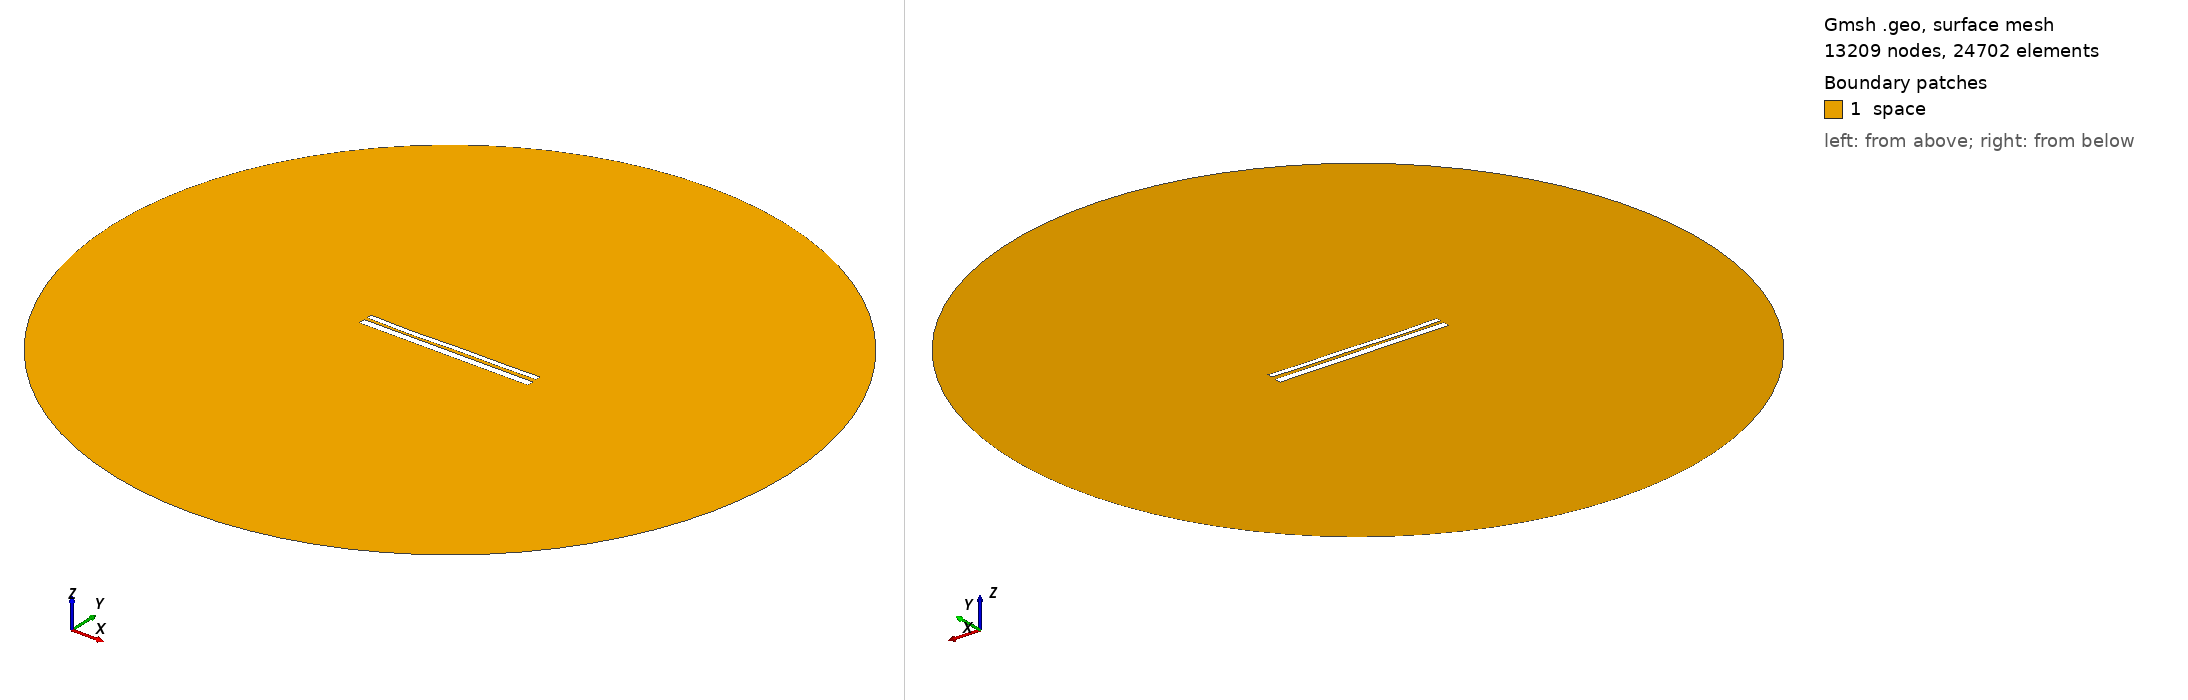

Gmsh geometry script, surface-meshed: 13209 nodes, 24702 surface elements. Boundary patches (legend numbers): 1 space. Left view from above one corner, right view from below the opposite corner. Legend entries are the model's physical surfaces. The drawing asked Gmsh for element sizes between 1% and 20% of the model's largest extent; the script's own settings can give other sizes.

=== 9876.geo (drawn) ===
//---------------------------------------
// Geometry kernel
//---------------------------------------

SetFactory("OpenCASCADE");



//---------------------------------------
// Parameters of the geometry
//---------------------------------------

// Overetch of the upper plate
overetch = 0.375;

// Distance between the plates
distance = 1.5;

// Discretization over the x axis (for the deformation)
nx = 50; 

// Length of the plate
L = 100 - overetch; 

// Number of modes
n = 4; 

// 1st mode coefficient
coeff(1) = 0.15;
beta(1) = 0.596864 * 3.1415926535 / L;

// 2nd mode coefficient
coeff(2) = -0.15;
beta(2) = 1.49418 * 3.1415926535 / L;

// 3rd mode coefficient
coeff(3) = -0.15;
beta(3) = 2.50025 * 3.1415926535 / L;

// 4th mode coefficient
coeff(4) = -0.15;
beta(4) = 3.49999 * 3.1415926535 / L;



//---------------------------------------
// Upper plate (deformed rectangle)
//---------------------------------------

// Coordiantes of the upper plate
xmin = -50;
xmax = 50 - overetch;

// Height of the upper plate
yheight = 4 - 2 * overetch;

// Indexes of the points
UpperID[] = {};
LowerID[] = {};
LeftID[] = {};
RightID[] = {};

// Point index
p = 1;

// Horizontal edges
For i In {1:nx}
    x = xmin + (i-1)*(xmax - xmin)/(nx-1);

    y_bottom = distance / 2 + overetch;
    For j In {1:n}
        C = (Cosh(beta(j)*L) + Cos(beta(j)*L)) / (Sinh(beta(j)*L) + Sin(beta(j)*L));
        y_bottom  = y_bottom + coeff(j) * (Cosh(beta(j)*(x+50)) - Cos(beta(j)*(x+50)) - C * (Sinh(beta(j)*(x+50)) - Sin(beta(j)*(x+50))));
    EndFor

    y_top = y_bottom + yheight;

    Point(p) = {x, y_top, 0, 1.0};
    UpperID[i] = p;
    p = p + 1;

    Point(p) = {x, y_bottom, 0, 1.0};
    LowerID[i] = p;
    p = p + 1;
EndFor

// Create point lists
UpperPts[] = {}; LowerPts[] = {};
For i In {1:nx}
  UpperPts[] += {UpperID[i]};
  LowerPts[] += {LowerID[i]};
EndFor

// Build splines
Spline(1) = {UpperPts[]};
Spline(2) = {LowerPts[]};
Line(3) = {LowerPts[nx-1], UpperPts[nx-1]};
Line(4) = {LowerPts[0], UpperPts[0]};

// Build the plane surface
Curve Loop(1) = {2, 3, -1, -4};
Plane Surface(1) = {1};



//---------------------------------------
// Lower plate (rectangle)
//---------------------------------------

// Vertices
Point(1001) = {-50, -1, 0, 1.0};
Point(1002) = { 50, -1, 0, 1.0};
Point(1003) = { 50,  -5, 0, 1.0};
Point(1004) = {-50,  -5, 0, 1.0};

// Edges
Line(5) = {1001, 1002};
Line(6) = {1002, 1003};
Line(7) = {1003, 1004};
Line(8) = {1004, 1001};

// Plane surface
Line Loop(2) = {5, 6, 7, 8};
Plane Surface(2) = {2}; 



//---------------------------------------
// Outer (fictious) boundary
//---------------------------------------

// Points
Point(1005) = {0, 0, 0};       // Center
Point(1006) = {200, 0, 0};     // Start point
Point(1007) = {0, 200, 0};     // 90 degrees
Point(1008) = {-200, 0, 0};    // 180 degrees
Point(1009) = {0, -200, 0};    // 270 degrees

// Circle arcs (each needs start, center, end)
Circle(9) = {1006, 1005, 1007};
Circle(10) = {1007, 1005, 1008};
Circle(11) = {1008, 1005, 1009};
Circle(12) = {1009, 1005, 1006};

// Plane surface for the entire domain
Curve Loop(3) = {9, 10, 11, 12};
Surface(3) = {3};

// Subtract the plates from the whole domain to obtain the actual domain where we want to solve the equations
BooleanDifference{ Surface{3}; Delete; }{ Surface{1}; Surface{2}; Delete; }




//---------------------------------------
// Transfinite Lines/Curves
//---------------------------------------

// Set the number of points on the boundaries
r = 7;

// Plates
Transfinite Curve {1, 2} = 50*r Using Progression 1;
Transfinite Curve {3, 4} = 2*r Using Progression 1;
Transfinite Line {5, 7} = 50*r Using Progression 1;
Transfinite Line {6, 8} = 2*r Using Progression 1;

// Outer boundary
Transfinite Line {9, 10, 11, 12} = 20 Using Progression 1;



//---------------------------------------
// Physical groups
//---------------------------------------                

// Physical curves (boundaries)
Physical Line("force_segment", 10) = {2};
Physical Line("upper_plate", 11) = {1, 3, 4};
Physical Line("lower_plate", 12) = {5, 6, 7, 8};
Physical Line("boundary", 20) = {9, 10, 11, 12};

// Physical Surfaces
Physical Surface("space", 30) = {3};



//---------------------------------------
// 6. Generate the Mesh
//---------------------------------------

// 2D mesh generation
Mesh 2;
